Photos from the image-classification dataset "dataset" in the GitHub repository bailu77/WebGaleriP1Script. Its 3 classes are: foto, ilustrasi, poster.

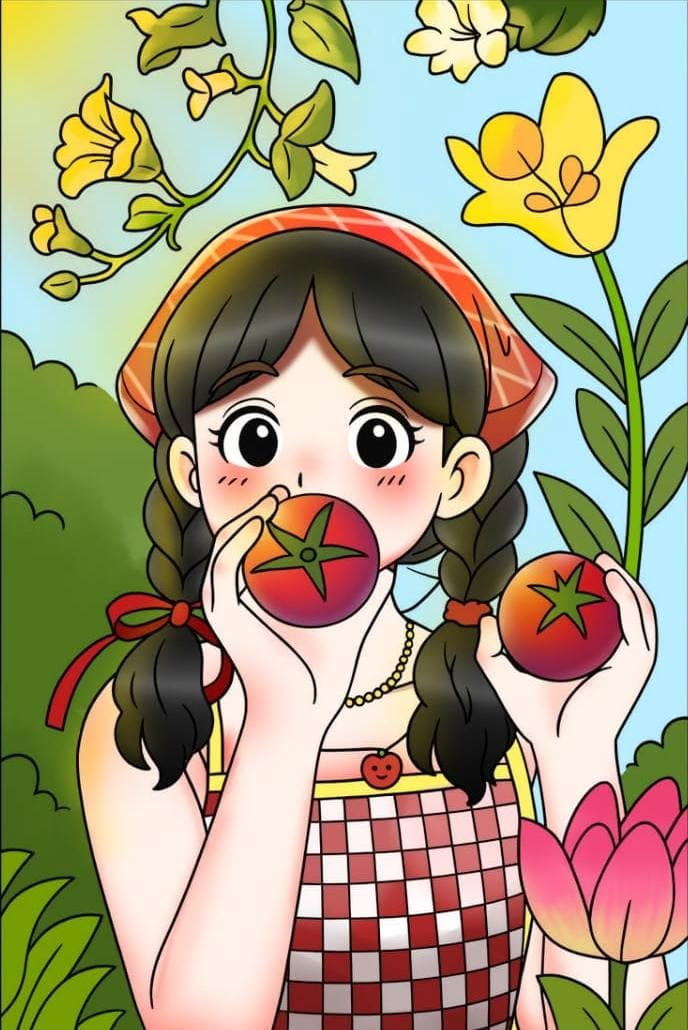
Label: ilustrasi

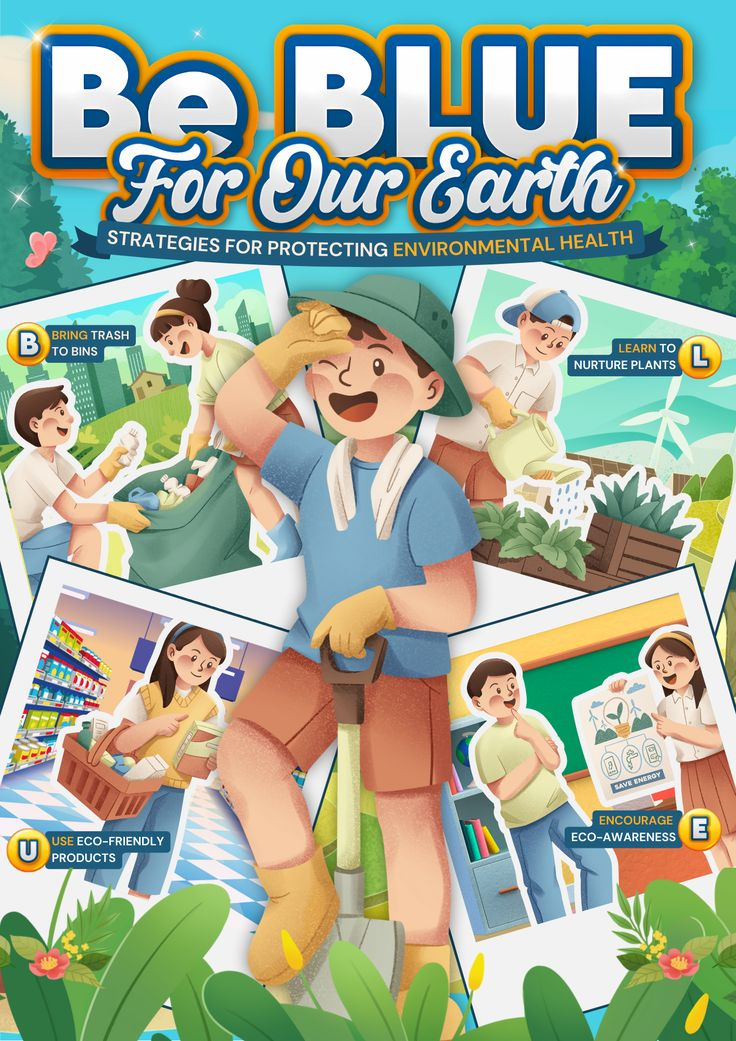
Label: poster

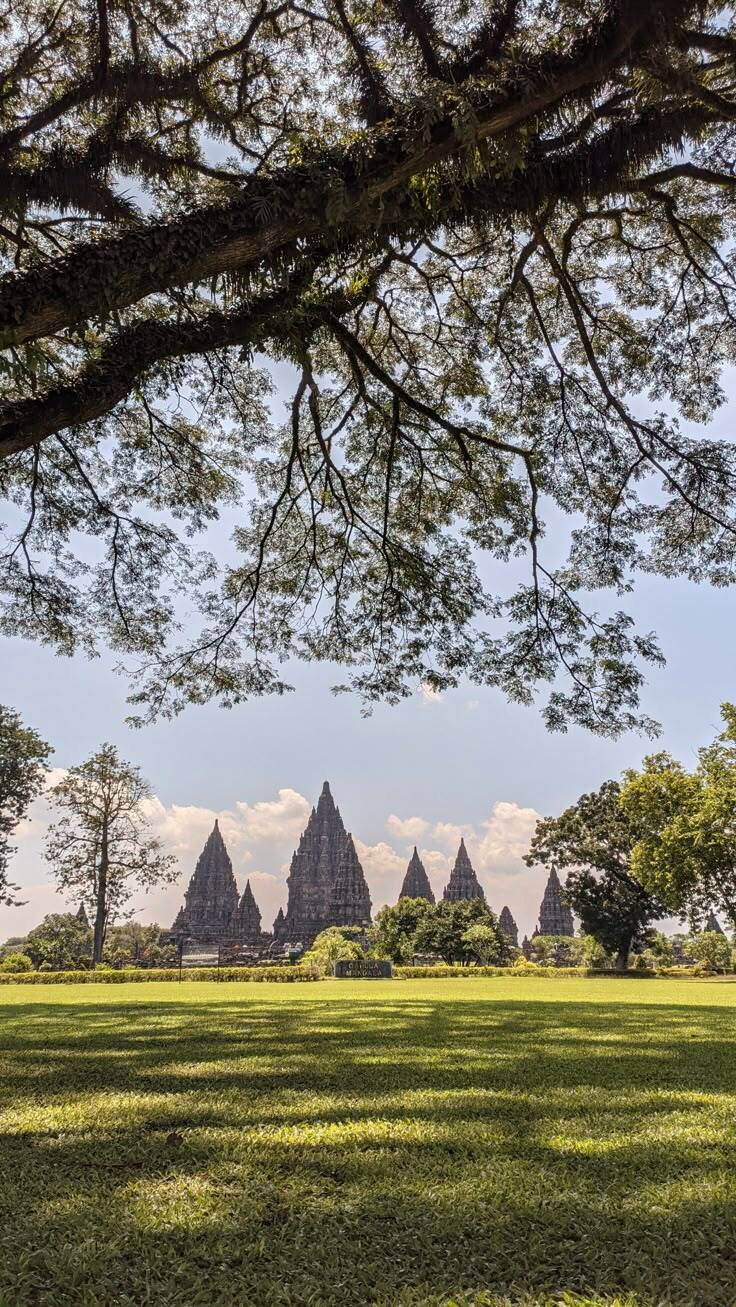
Label: foto

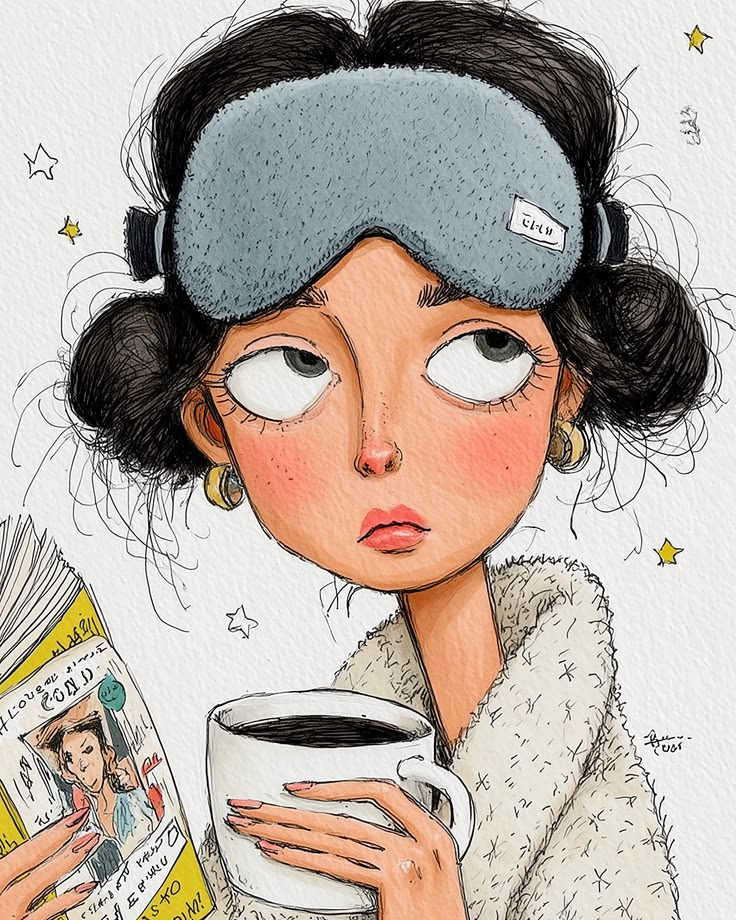
Label: ilustrasi

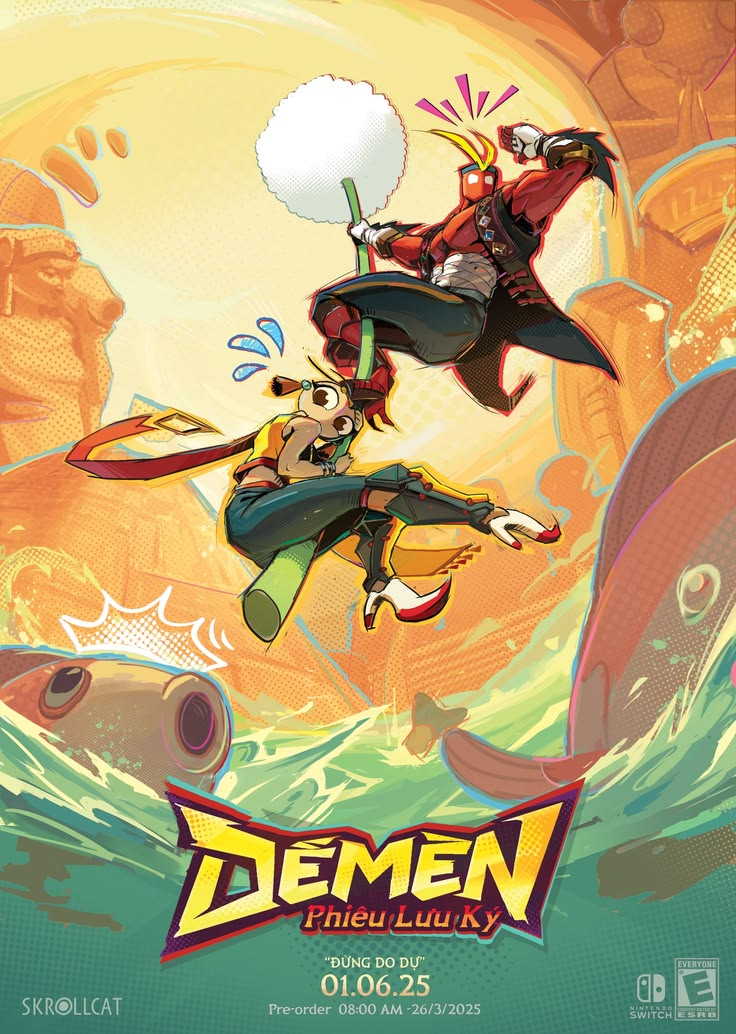
Label: poster

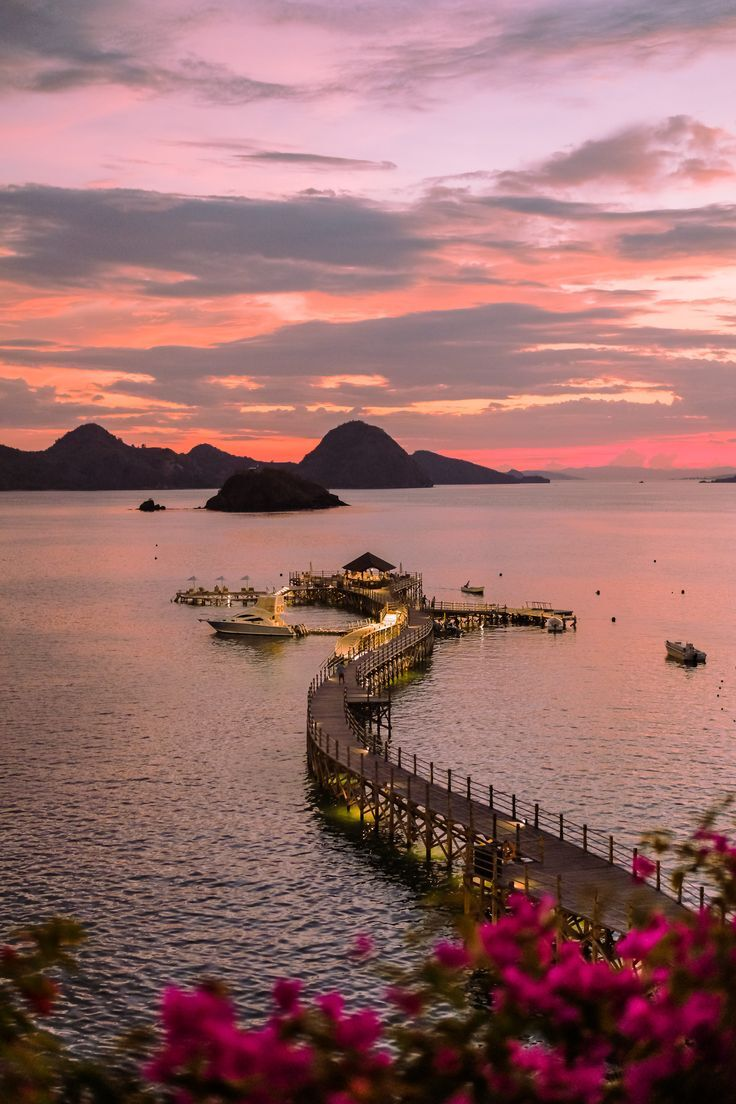
Label: foto
